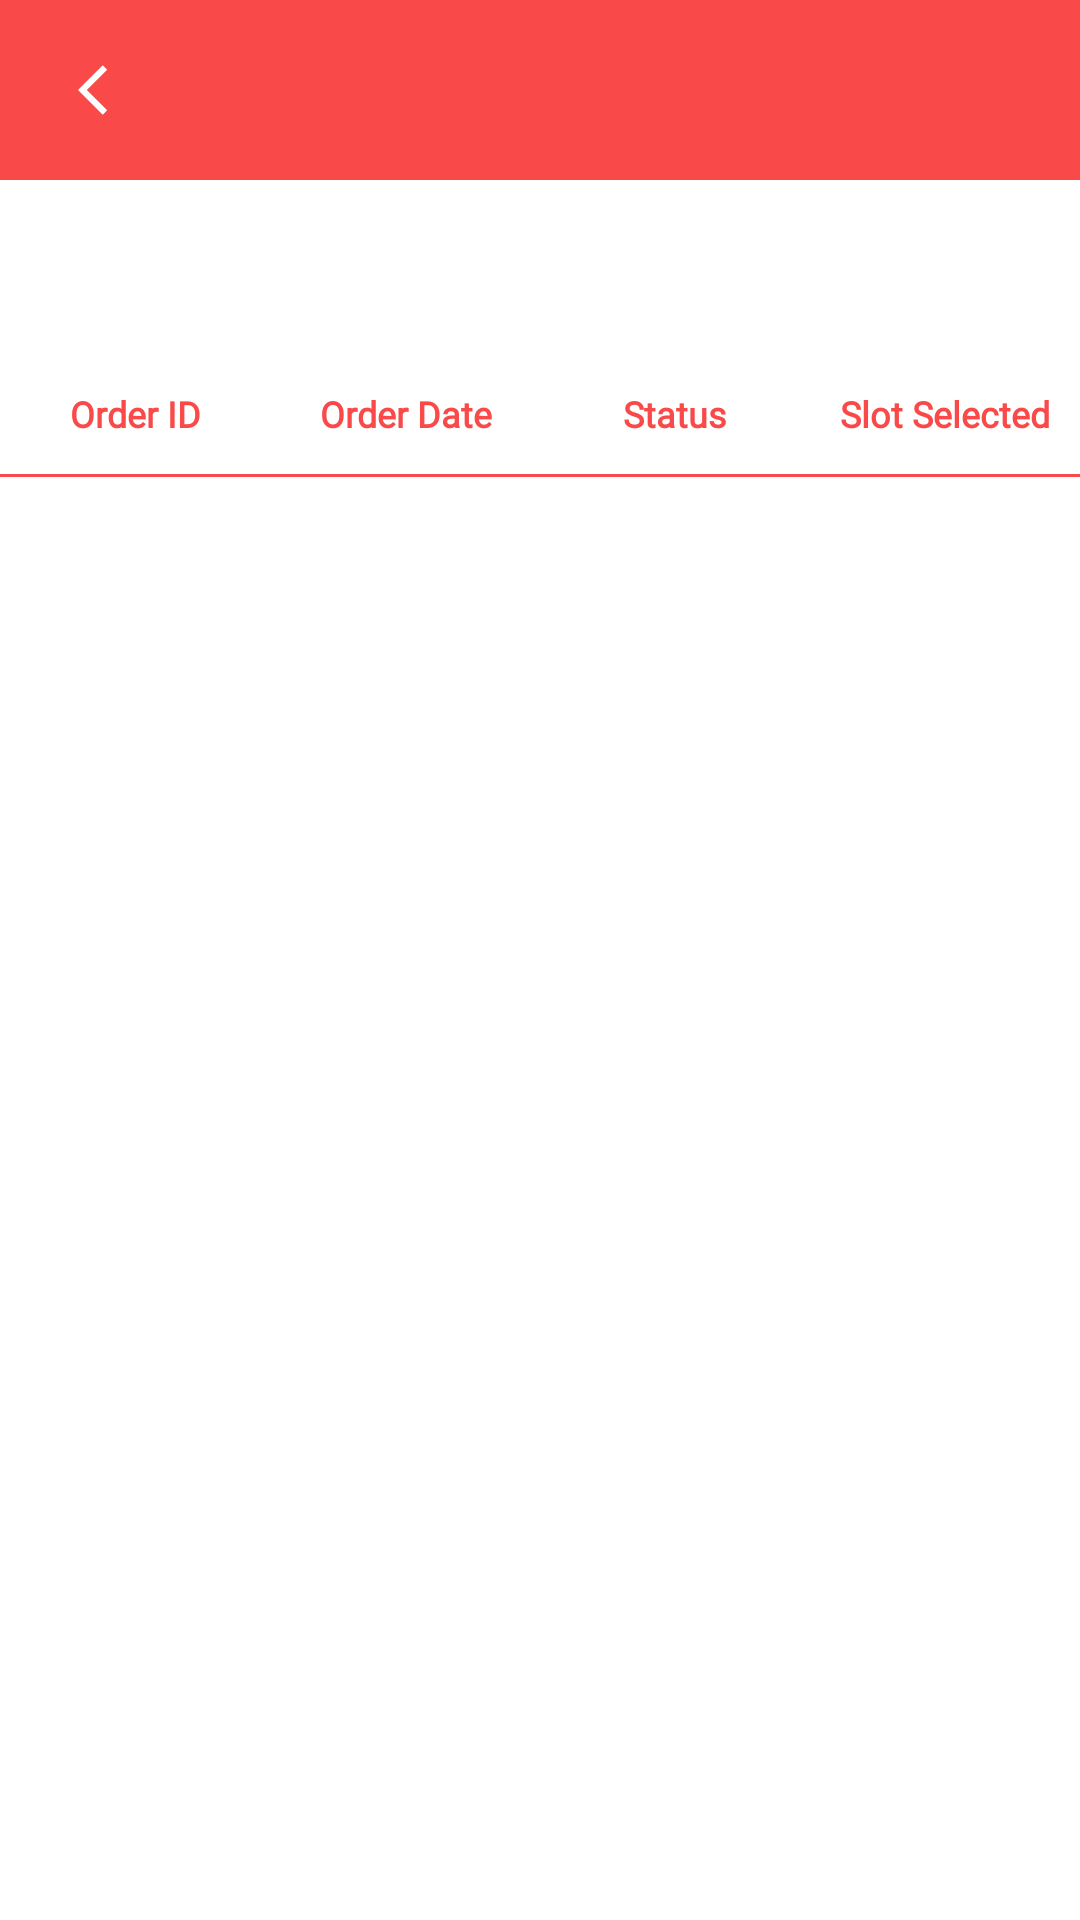

This screen was rendered from an Android layout file. Write that file and the resources it references.
<!-- AndroidManifest.xml: application theme Theme.Lovfresh -->
<!-- res/layout/activity_order_page.xml -->
<?xml version="1.0" encoding="utf-8"?>
<LinearLayout xmlns:android="http://schemas.android.com/apk/res/android"
    xmlns:app="http://schemas.android.com/apk/res-auto"
    xmlns:tools="http://schemas.android.com/tools"
    android:layout_width="match_parent"
    android:layout_height="match_parent"
    android:orientation="vertical">
        <include
            android:id="@+id/include3"
            layout="@layout/toolbar_bar_menu"
            app:layout_constraintTop_toTopOf="parent" />

        <LinearLayout
            android:id="@+id/linearLayout"
            android:layout_width="match_parent"
            android:layout_height="match_parent"
            android:background="@color/white"
            android:orientation="vertical">

            <com.google.android.material.tabs.TabLayout
                android:id="@+id/tab_order_cate"
                android:layout_width="match_parent"
                android:layout_height="wrap_content"
                app:tabGravity="fill"

                app:tabIndicatorColor="@color/stroke_color"
                app:tabMode="fixed"
                app:tabTextAppearance="@style/MineCustomTabText" />
            <LinearLayout
                android:layout_width="match_parent"
                android:layout_height="40dp"
                android:layout_marginTop="10dp"
                android:gravity="center"
                android:orientation="horizontal">

                <TextView
                    style="@style/testHeadingStyle"
                    android:layout_width="0dp"
                    android:layout_weight="1"
                    android:maxLines="3"
                    android:text="@string/order_id"
                    android:textSize="12sp"
                    android:textStyle="bold" />

                <TextView
                    style="@style/testHeadingStyle"
                    android:layout_width="0dp"
                    android:layout_weight="1"
                    android:gravity="center"
                    android:maxLines="3"
                    android:text="@string/orderdate"
                    android:textSize="12sp"
                    android:textStyle="bold" />

                <TextView
                    style="@style/testHeadingStyle"
                    android:layout_width="0dp"
                    android:layout_weight="1"
                    android:gravity="center"
                    android:maxLines="3"
                    android:text="@string/status"
                    android:textSize="12sp"
                    android:textStyle="bold" />

                <TextView
                    style="@style/testHeadingStyle"
                    android:layout_width="0dp"
                    android:layout_weight="1"
                    android:gravity="center"
                    android:maxLines="3"
                    android:text="@string/slot_selected"
                    android:textSize="12sp"
                    android:textStyle="bold" />
            </LinearLayout>
            <View
                style="@style/viweLineStyle"
                android:layout_height="1sp" />

            <androidx.viewpager2.widget.ViewPager2
                android:id="@+id/view_pager"
                android:layout_width="match_parent"
                android:layout_height="match_parent"/>

        </LinearLayout>



</LinearLayout>
<!-- res/layout/toolbar_bar_menu.xml (included above) -->
<?xml version="1.0" encoding="utf-8"?>
<androidx.appcompat.widget.Toolbar xmlns:android="http://schemas.android.com/apk/res/android"
    xmlns:app="http://schemas.android.com/apk/res-auto"
    xmlns:local="http://schemas.android.com/tools"
    android:id="@+id/tool_bar"
    android:layout_width="match_parent"
    android:layout_height="60dp"
    android:background="@color/colorAccent"
    android:fitsSystemWindows="true"
    android:minHeight="?attr/actionBarSize"
    local:popupTheme="@style/ThemeOverlay.AppCompat.Light"
    local:theme="@style/ThemeOverlay.AppCompat.Dark.ActionBar">

    <RelativeLayout
        android:layout_width="match_parent"
        android:layout_height="wrap_content"
        android:layout_marginTop="10dp"
        android:fitsSystemWindows="true"
        android:gravity="center_vertical"
        android:orientation="vertical"
        android:padding="10dp">

        <ImageView
            android:id="@+id/iv_back"
            style="@style/backStyle"
            android:contentDescription="@null" />

        <TextView
            android:id="@+id/tv_toolbar_title"
            style="@style/testMediumThirdStyle"
            android:layout_width="wrap_content"
            android:layout_centerHorizontal="true"
            android:textColor="@color/white" />

        <ImageView
            android:id="@+id/iv_search"
            style="@style/imageStyle_4"
            android:layout_alignParentEnd="true"
            android:layout_marginEnd="@dimen/padd_10"
            android:contentDescription="@null"
            android:src="@drawable/ic_baseline_search_24"
            android:visibility="gone" />

    </RelativeLayout>
</androidx.appcompat.widget.Toolbar>
<!-- resources referenced by this layout -->
<resources>
  <color name="colorAccent">#F94949</color>
  <color name="stroke_color">#8B8B8B</color>
  <color name="white">#FFFFFFFF</color>
  <dimen name="padd_10">10dp</dimen>
  <string name="order_id">Order ID</string>
  <string name="orderdate">Order Date</string>
  <string name="slot_selected">Slot Selected</string>
  <string name="status">Status</string>
  <style name="MineCustomTabText" parent="Widget.AppCompat.ActionBar.TabBar">
          <item name="android:textSize">14sp</item>
      </style>
  <style name="backStyle">
          <item name="android:layout_width">wrap_content</item>
          <item name="android:layout_height">wrap_content</item>
          <item name="android:src">@drawable/ic_back</item>
      </style>
  <style name="imageStyle_4">
          <item name="android:layout_width">30dp</item>
          <item name="android:layout_height">30dp</item>
          <item name="android:gravity">center</item>
      </style>
  <style name="testHeadingStyle">
          <item name="android:layout_width">match_parent</item>
          <item name="android:layout_height">wrap_content</item>
          <item name="android:textSize">24sp</item>
          <item name="android:gravity">center</item>
          <item name="android:textColor">@color/colorAccent</item>
          <item name="android:fontFamily">@font/poppins_semibold</item>
          <item name="android:ellipsize">end</item>
      </style>
  <style name="testMediumThirdStyle">
          <item name="android:layout_width">wrap_content</item>
          <item name="android:layout_height">wrap_content</item>
          <item name="android:textSize">16sp</item>
          <item name="android:textColor">@color/colortextAccent</item>
          <item name="android:ellipsize">end</item>
          <item name="android:fontFamily">@font/poppins_semibold</item>
      </style>
  <style name="viweLineStyle">
          <item name="android:layout_width">match_parent</item>
          <item name="android:layout_height">10dp</item>
          <item name="android:background">@color/colorAccent</item>
      </style>
  <style name="Theme.Lovfresh" parent="Theme.MaterialComponents.DayNight.NoActionBar">
          
          <item name="colorPrimary">@color/colorAccent</item>
          <item name="colorPrimaryVariant">@color/colorPrimary</item>
          <item name="colorOnPrimary">@color/colorAccent</item>
          
          <item name="colorSecondary">@color/teal_200</item>
          <item name="colorSecondaryVariant">@color/teal_700</item>
          <item name="colorOnSecondary">@color/black</item>
          
          <item name="android:statusBarColor" tools:targetApi="l">?attr/colorPrimaryVariant</item>
          
      </style>
  <!-- drawable ic_back (drawable) -->
  <vector xmlns:android="http://schemas.android.com/apk/res/android"
      android:width="20.0dip"
      android:height="20.0dip"
      android:tint="#FFFFFF"
      android:viewportWidth="24"
      android:viewportHeight="24">
      <path
          android:fillColor="@android:color/white"
          android:pathData="M11.67,3.87L9.9,2.1 0,12l9.9,9.9 1.77,-1.77L3.54,12z" />
  </vector>
  <color name="colortextAccent">#8F8F8F</color>
  <color name="colorPrimary">#F94949</color>
  <color name="teal_200">#7B7B7B</color>
  <color name="teal_700">#C94CAF50</color>
  <color name="black">#FF000000</color>
</resources>
